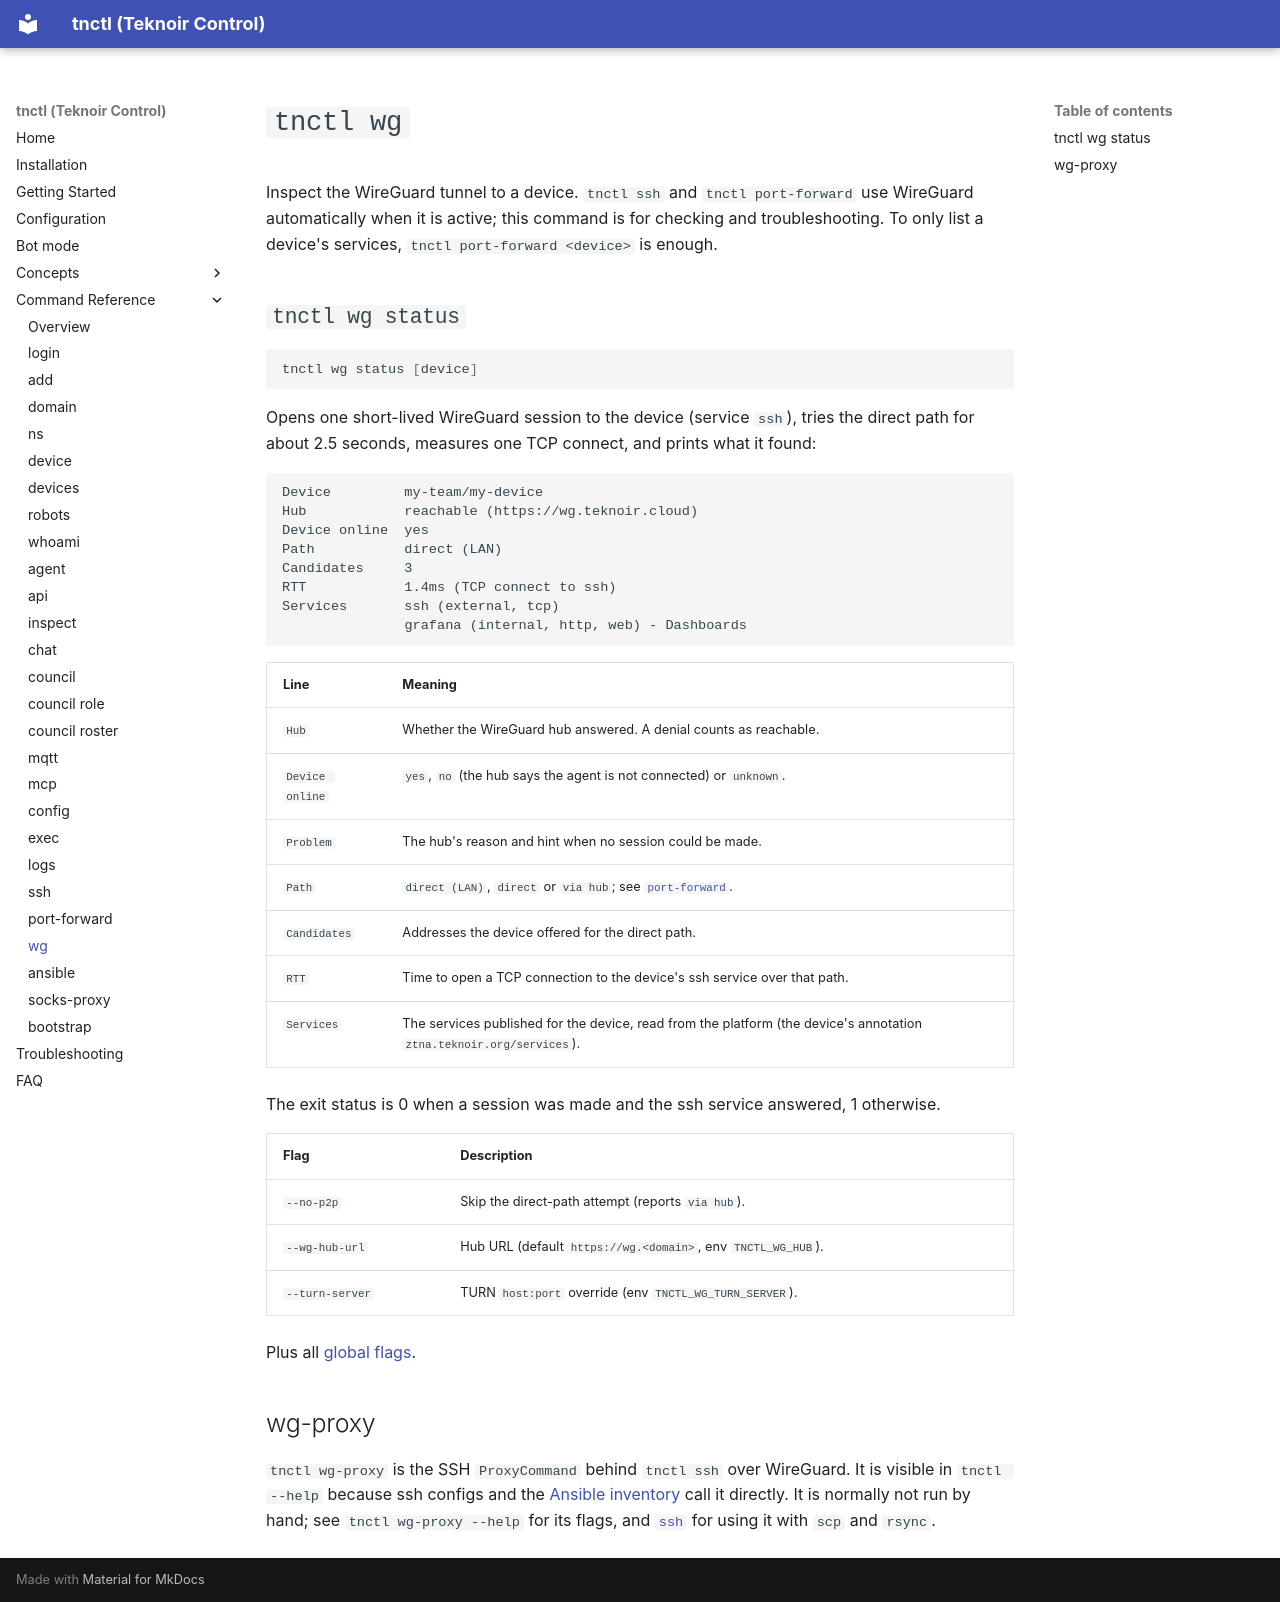

repository: teknoir/cli · page: commands/wg/index.html · generator: mkdocs

# `tnctl wg`

Inspect the WireGuard tunnel to a device. `tnctl ssh` and `tnctl port-forward` use WireGuard
automatically when it is active; this command is for checking and troubleshooting. To only list a device's
services, `tnctl port-forward <device>` is enough.

## `tnctl wg status`

```bash
tnctl wg status [device]
```

Opens one short-lived WireGuard session to the device (service `ssh`), tries the direct path for
about 2.5 seconds, measures one TCP connect, and prints what it found:

```text
Device         my-team/my-device
Hub            reachable (https://wg.teknoir.cloud)
Device online  yes
Path           direct (LAN)
Candidates     3
RTT            1.4ms (TCP connect to ssh)
Services       ssh (external, tcp)
               grafana (internal, http, web) - Dashboards
```

| Line | Meaning |
| --- | --- |
| `Hub` | Whether the WireGuard hub answered. A denial counts as reachable. |
| `Device online` | `yes`, `no` (the hub says the agent is not connected) or `unknown`. |
| `Problem` | The hub's reason and hint when no session could be made. |
| `Path` | `direct (LAN)`, `direct` or `via hub`; see [`port-forward`](port-forward.md#over-wireguard). |
| `Candidates` | Addresses the device offered for the direct path. |
| `RTT` | Time to open a TCP connection to the device's ssh service over that path. |
| `Services` | The services published for the device, read from the platform (the device's annotation `ztna.teknoir.org/services`). |

The exit status is 0 when a session was made and the ssh service answered, 1 otherwise.

| Flag | Description |
| --- | --- |
| `--no-p2p` | Skip the direct-path attempt (reports `via hub`). |
| `--wg-hub-url` | Hub URL (default `https://wg.<domain>`, env `TNCTL_WG_HUB`). |
| `--turn-server` | TURN `host:port` override (env `TNCTL_WG_TURN_SERVER`). |

Plus all [global flags](index.md#global-flags).

## wg-proxy

`tnctl wg-proxy` is the SSH `ProxyCommand` behind `tnctl ssh` over WireGuard. It is visible in `tnctl --help` because
ssh configs and the [Ansible inventory](ansible.md) call it directly. It is normally not run by hand; see
`tnctl wg-proxy --help` for its flags, and [`ssh`](ssh.md#copying-files-scp-and-rsync) for using it with `scp` and `rsync`.
